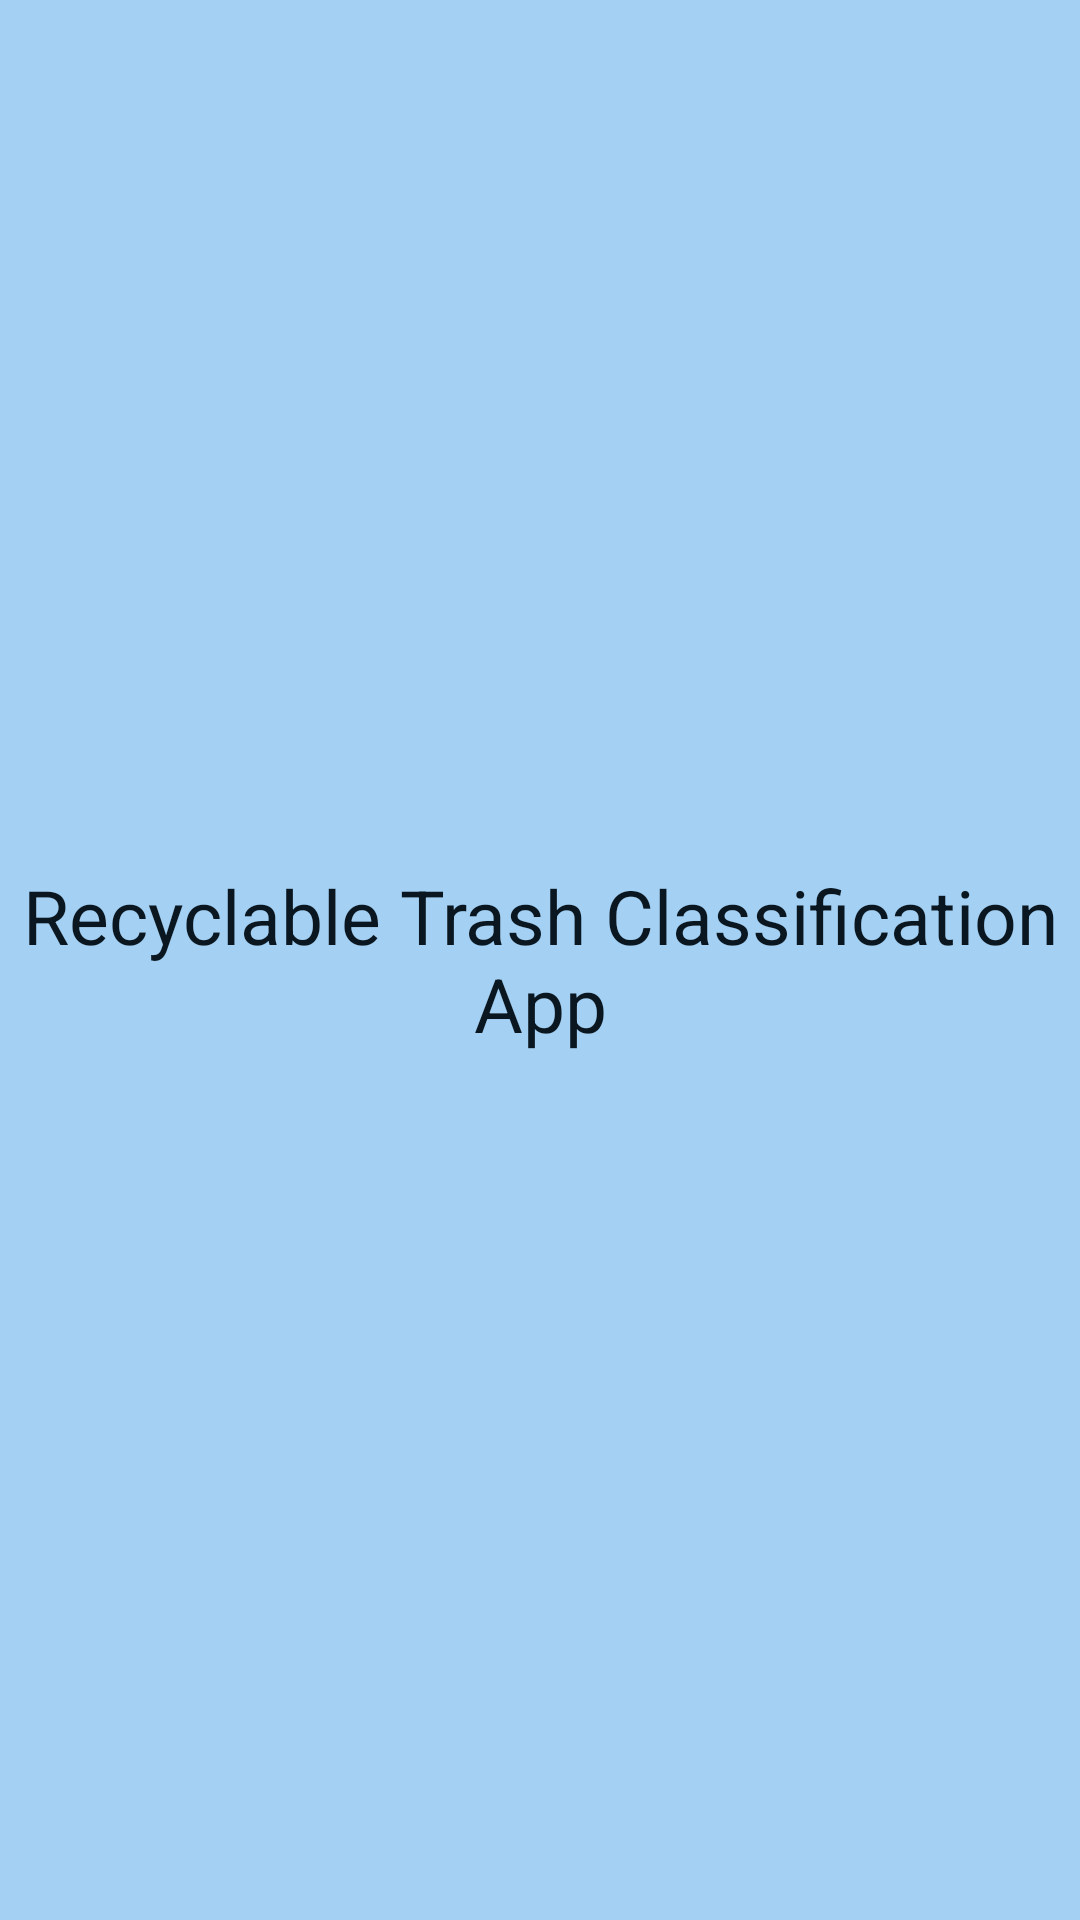

Android layout source for this screen:
<!-- AndroidManifest.xml: application theme Theme.RecyclableTrashClassificationApp -->
<!-- res/layout/header.xml -->
<?xml version="1.0" encoding="utf-8"?>
<LinearLayout xmlns:android="http://schemas.android.com/apk/res/android"
    android:layout_width="match_parent"
    android:layout_height="250dp"
    android:background="@color/header"
    android:orientation="vertical"
    android:gravity="center"
    android:id="@+id/header"

    >
    <TextView
        android:layout_width="match_parent"
        android:layout_height="wrap_content"
        android:text="Recyclable Trash Classification App"
        android:textColor="@color/headerText"
        android:gravity="center"
        android:textSize="25sp"
    />


</LinearLayout>
<!-- resources referenced by this layout -->
<resources>
  <color name="header">#A3D0F3</color>
  <color name="headerText">#0B1720</color>
  <style name="Theme.RecyclableTrashClassificationApp" parent="Base.Theme.RecyclableTrashClassificationApp" />
  <style name="Base.Theme.RecyclableTrashClassificationApp" parent="Theme.Material3.DayNight.NoActionBar">
          
          
  
         <item name="android:statusBarColor">#230870</item>
          <item name="android:navigationBarColor">#230870</item>
  
  
      </style>
</resources>
